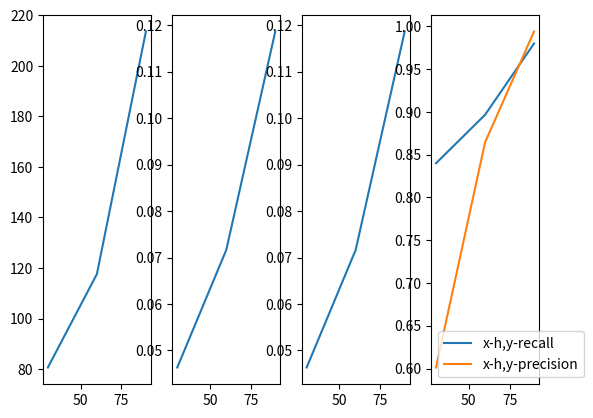

Reproduce this figure in Python.
import numpy as np
import matplotlib.pyplot as plt


def func_S(s, r, b):
    P = 1 - pow((1 - pow(s, r)), b)
    return P


# def draw_S(h, r):
#     b = int(h / r)
#     s = np.arange(0, 1, 0.01)
#     P = []
#     for x in s:
#         y = func_S(x, r, b)
#         P.append(y)
#     plt.plot(s, P, label='S-curve')
#     plt.xlabel('h='+str(h)+', r='+str(r))
#     plt.legend()
#     plt.show()

# def draw_S(b, r):
#     s = np.arange(0, 1, 0.01)
#     P = []
#     for x in s:
#         y = func_S(x, r, b)
#         P.append(y)
#     plt.plot(s, P, label='S-curve')
#     plt.xlabel('b='+str(b)+', r='+str(r))
#     plt.legend()
#     plt.show()

def draw_S():
    r_list=[2,3,4,5,10]
    h_list=[30,60,90]
    color_list=['red','green','blue']
    for r in r_list:
        for h,c in zip(h_list,color_list):
            b=h//r
            s = np.arange(0, 1, 0.01)
            P = []
            for x in s:
                y = func_S(x, r, b)
                P.append(y)
            plt.plot(s, P, label='h='+str(h)+', r='+str(r),color=c)
            plt.legend()
    plt.show()

def draw():
    # ver1.0
    # 数据预处理时间为 2.4405102729797363s
    # 重排函数与最小哈希签名矩阵构建时间的关系
    ax1 = plt.subplot(141)
    h_list=[30,60,90]
    min_hash_time=[80.61964130401611,117.58416199684143,213.6061246395111]
    plt.plot(h_list,min_hash_time,label='x-h,y-minhash time')
    # plt.legend()
    # plt.show()

    ax1 = plt.subplot(142)
    query_time=[0.04633188247680664,0.07162914276123047,0.11865706443786621]
    plt.plot(h_list, query_time, label='x-h,y-query time')
    # plt.legend()
    # plt.show()
    ax1 = plt.subplot(143)
    query_time = [0.04633188247680664, 0.07162914276123047, 0.11865706443786621]
    plt.plot(h_list, query_time, label='x-h,y-query time')

    ax1 = plt.subplot(144)
    recall=[0.840,0.8966,0.9800]
    plt.plot(h_list, recall, label='x-h,y-recall')
    # plt.legend()

    precision=[0.6012915975,0.86432317,0.99397540]
    plt.plot(h_list, precision, label='x-h,y-precision')
    # plt.legend()
    plt.legend()
    plt.show()
    r_list = [2, 3, 4, 5, 10]
    into_bucket_time=[0.9411962032318115,0.7856254577636719,0.5645124912261963,0.5663774013519287,0.49138784408569336]


if __name__ == '__main__':
    draw()
